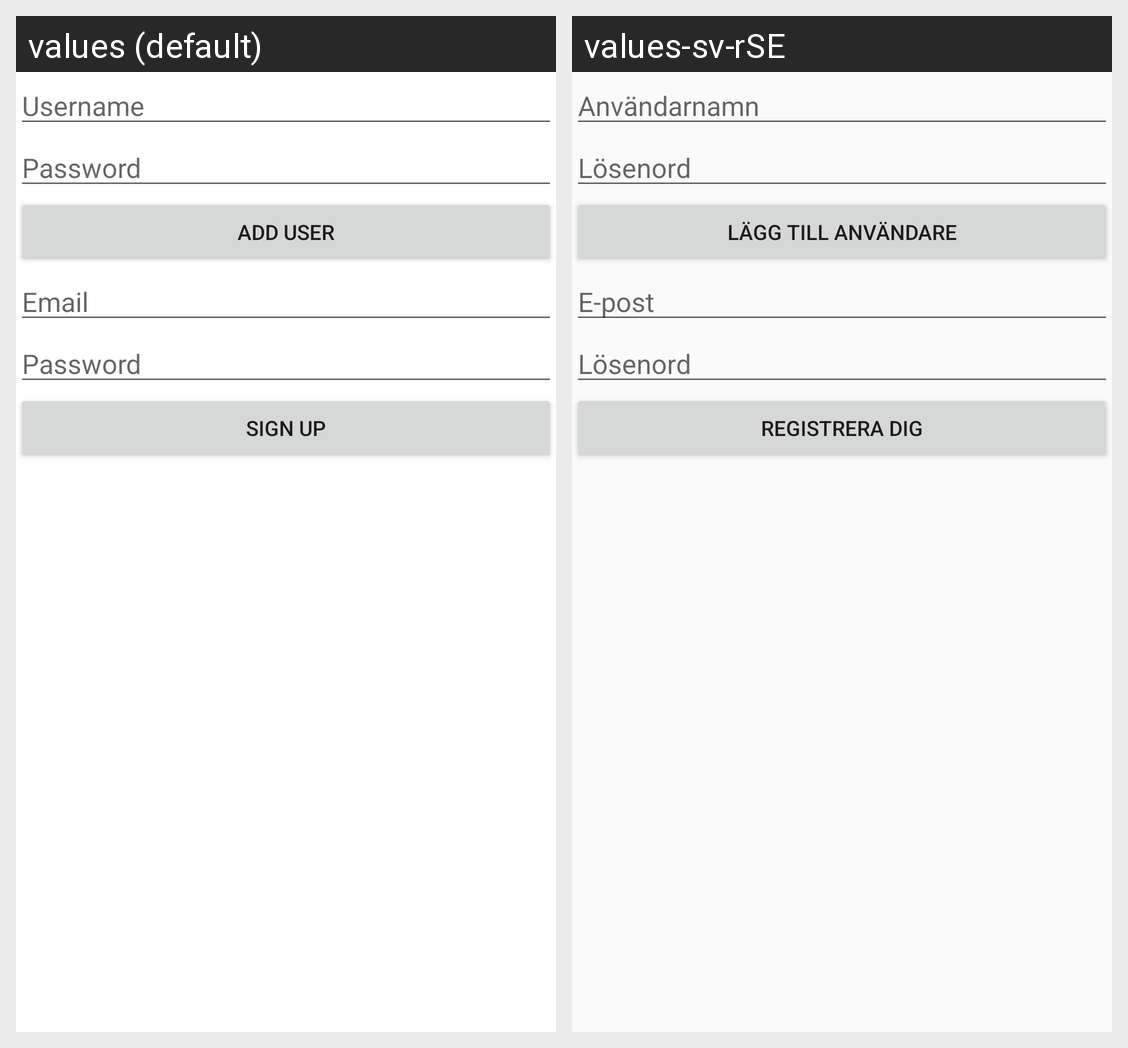

Translations of the strings shown on this Android screen, per locale in the grid:
Android screen res/layout/activity_display_message.xml rendered under 2 locales, left to right: values (default), values-sv-rSE. Device: Nexus 5 (rendered at 1080×1920; each locale shown at half size, 540×960, under a caption strip naming it); theme AppTheme.
Strings drawn on this screen, with the default value and each locale's value (text and hints the layout hard-codes, and strings that could not be matched under every locale, appear in the picture but are not listed):

username
  values: Username
  values-sv-rSE: Användarnamn

password
  values: Password
  values-sv-rSE: Lösenord

add_user
  values: Add User
  values-sv-rSE: Lägg till användare

email
  values: Email
  values-sv-rSE: E-post

sign_up
  values: Sign Up
  values-sv-rSE: Registrera dig
